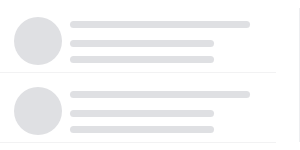
t = 0.00 s
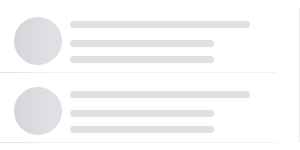
t = 0.25 s
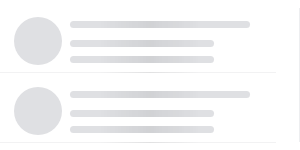
t = 0.50 s
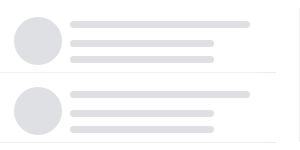
t = 0.75 s

The animated SVG that drew these frames (rendered in a browser with its animation timeline set to each time). Animation: 1 SMIL element (animate=1); one cycle of 1.00 s, repeats indefinitely.

<svg xmlns:xlink="http://www.w3.org/1999/xlink" xmlns="http://www.w3.org/2000/svg" viewBox="0 0 100% 100%"
	 preserveAspectRatio="xMinYMin meet" style="width: 100%; height: 100%" fill="none">

	<svg height="100%">
		<rect width="100%" height="calc(100% - 2px)" rx="8" fill="white" x="1" y="1" />
		<rect width="50%" height="calc(100% - 2px)" fill="white" x="50%" y="1" />
		<rect x="100%" y="8" width="1" height="calc(100% - 16px)" fill="#EDEEF0" transform="translate(-1)"/>
	</svg>

	<svg height="100%" id="animated-elements">
		<defs>
			<g id="messenger-recent-item--animat">
				<circle cx="38" cy="37" r="24" fill="#DFE0E3"/>

				<rect width="calc(100% - 24px)" height="1" x="0" y="68" fill="#f2f2f3"/>
				<rect x="70" y="17" width="60%" height="7" rx="3.5" fill="#DFE0E3" />
				<rect x="70" y="36" width="48%" height="7" rx="3.5" fill="#DFE0E3" />
				<rect x="70" y="52" width="48%" height="7" rx="3.5" fill="#DFE0E3" />

			</g>

			<g id="messenger-recent-item-2--animat">
				<circle cx="38" cy="37" r="24" fill="#DFE0E3"/>

				<rect width="calc(100% - 24px)" height="1" x="10" y="70" fill="#f2f2f3"/>
				<rect x="72" y="17" width="60%" height="7" rx="3.5" fill="#DFE0E3" />
				<rect x="72" y="36" width="48%" height="7" rx="3.5" fill="#DFE0E3" />
			</g>
		</defs>

		<use xlink:href="#messenger-recent-item--animat" y="4"></use>
		<use xlink:href="#messenger-recent-item--animat" y="74"></use>
		<use xlink:href="#messenger-recent-item-2--animat" y="144"></use>
		<use xlink:href="#messenger-recent-item--animat" y="214"></use>
		<use xlink:href="#messenger-recent-item-2--animat" y="284"></use>
		<use xlink:href="#messenger-recent-item--animat" y="354"></use>
		<use xlink:href="#messenger-recent-item--animat" y="424"></use>

	</svg>

	<rect id="msk1" width="100%" fill="url(#msk_gd)" mask="url(#headerMsk)" height="1270"/>

	<mask id="headerMsk" fill="white">
		<use xlink:href="#animated-elements"/>
	</mask>

	<linearGradient x1="66.6%" y1="50%" x2="33.3%" y2="50%" id="msk_gd">
		<stop stop-color="#000000" stop-opacity="0" offset="0%"/>
		<stop stop-color="#000000" stop-opacity="0.07" offset="50%"/>
		<stop stop-color="#000000" stop-opacity="0" offset="100%"/>
	</linearGradient>

	<animate xlink:href="#msk1" attributeName="x" from="-100%" to="100%" dur="1s" begin="0s" repeatCount="indefinite"/>


</svg>
